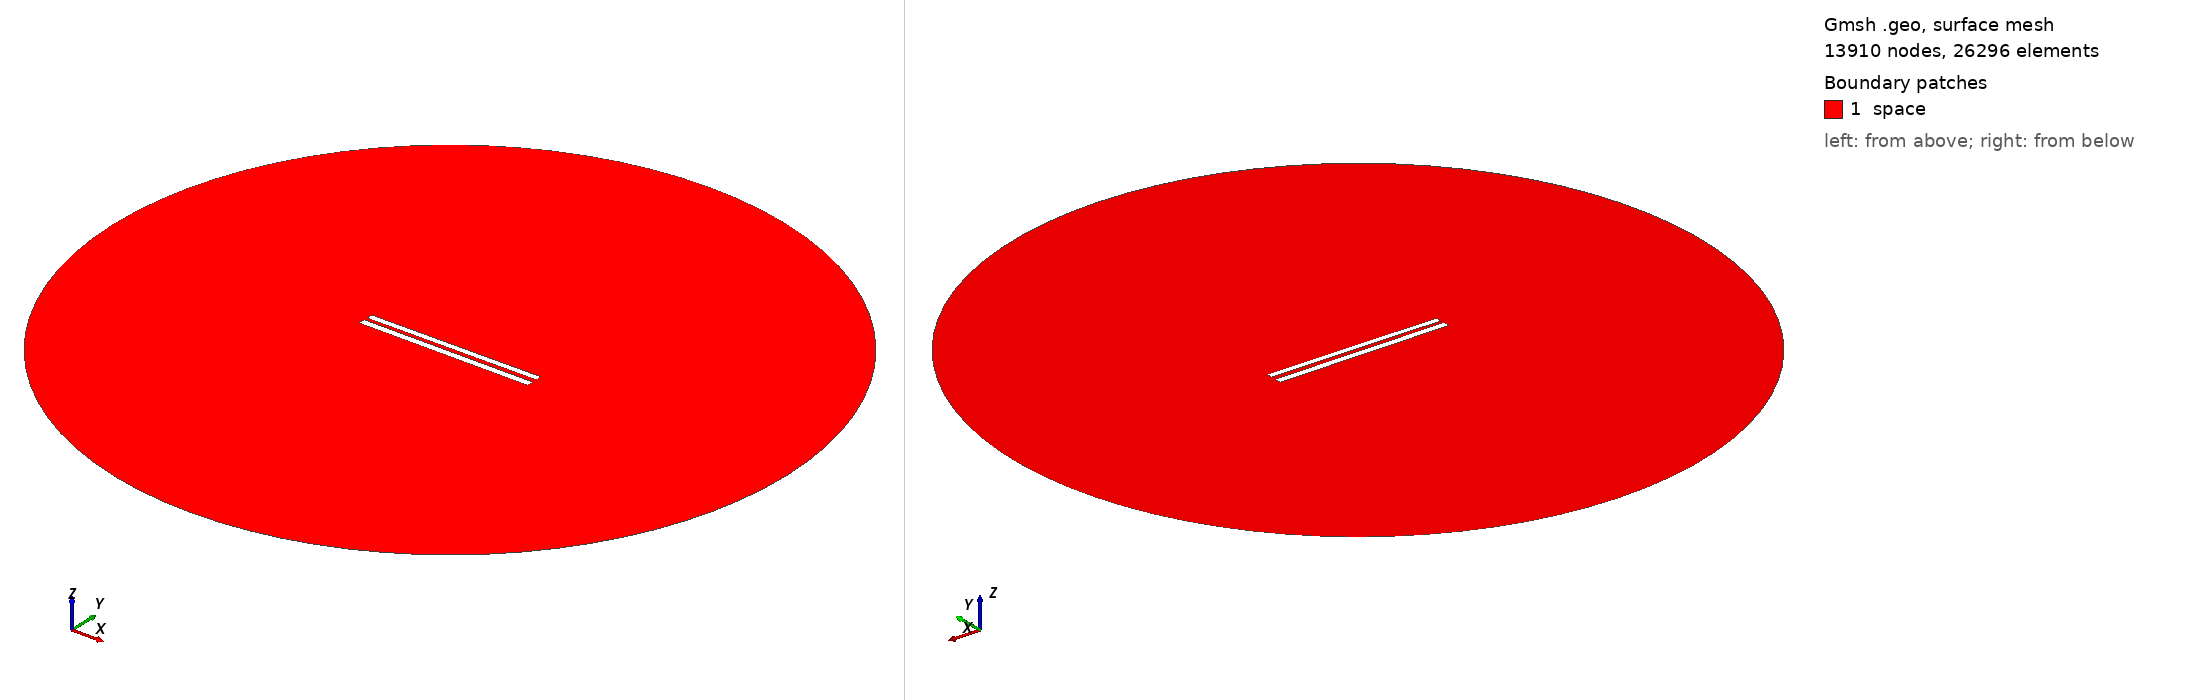

Gmsh geometry script, surface-meshed: 13910 nodes, 26296 surface elements. Boundary patches (legend numbers): 1 space. Left view from above one corner, right view from below the opposite corner. Legend entries are the model's physical surfaces. The drawing asked Gmsh for element sizes between 1% and 20% of the model's largest extent; the script's own settings can give other sizes.

=== 174.geo (drawn) ===
// Set the geometry kernel
SetFactory("OpenCASCADE");

//---------------------------------------
// Rectangles
//---------------------------------------

// Rectangle 1 (top)
Point(1) = {-49.84444444444444, 1.2944444444444443, 0, 1.0};
Point(2) = {49.84444444444444, 1.2944444444444443, 0, 1.0};
Point(3) = {49.84444444444444, 4.983333333333333, 0, 1.0};
Point(4) = {-49.84444444444444, 4.983333333333333, 0, 1.0};

Line(1) = {1, 2};
Line(2) = {2, 3};
Line(3) = {3, 4};
Line(4) = {4, 1};

Line Loop(1) = {1, 2, 3, 4};
Plane Surface(1) = {1};

Rotate { {0, 0, 1}, {0,  1.1388888888888888,  0}, 0.006 } {
  Surface{1};
}

// Rectangle 2 (bottom)
Point(5) = {-50,-1.1388888888888888, 0, 1.0};
Point(6) = { 50,-1.1388888888888888, 0, 1.0};
Point(7) = { 50,-5.138888888888889, 0, 1.0};
Point(8) = {-50,-5.138888888888889, 0, 1.0};

Line(5) = {5, 6};
Line(6) = {6, 7};
Line(7) = {7, 8};
Line(8) = {8, 5};

Line Loop(2) = {5, 6, 7, 8};
Plane Surface(2) = {2}; 


//---------------------------------------
// Circle
//---------------------------------------

// Define points
Point(9) = {0, 0, 0};        // Center
Point(10) = {200, 0, 0};     // Start point
Point(11) = {0, 200, 0};     // 90 degrees
Point(12) = {-200, 0, 0};    // 180 degrees
Point(13) = {0, -200, 0};    // 270 degrees

// Define circle arcs (each needs start, center, end)
Circle(9) = {10, 9, 11};
Circle(10) = {11, 9, 12};
Circle(11) = {12, 9, 13};
Circle(12) = {13, 9, 10};

// Define curve loop and surface if needed
Curve Loop(3) = {9, 10, 11, 12};
Surface(3) = {3};

// Subtract Rectangles from Circle
BooleanDifference{ Surface{3}; Delete; }{ Surface{1}; Surface{2}; Delete; }

//---------------------------------------
// Transfinite Lines and Surface
//---------------------------------------
r = 7;
Transfinite Line {1, 3} = 50*r Using Progression 1;
Transfinite Line {2, 4} = 2*r Using Progression 1;
Transfinite Line {5, 7} = 50*r Using Progression 1;
Transfinite Line {6, 8} = 2*r Using Progression 1;
Transfinite Line {9, 10, 11, 12} = 20 Using Progression 1;

//---------------------------------------
// Define Physical Groups
//---------------------------------------                

//--- Physical Curves
// Physical groups for boundaries
Physical Line("force_segment", 10) = {1};
Physical Line("upper_plate", 11) = {2, 3, 4};
Physical Line("lower_plate", 12) = {5, 6, 7, 8};
Physical Line("boundary", 20) = {9, 10, 11, 12};

//--- Physical Surfaces
Physical Surface("space", 30) = {3};

//---------------------------------------
// 6. Generate the Mesh
//---------------------------------------
Mesh 2;  // 2D mesh generation
